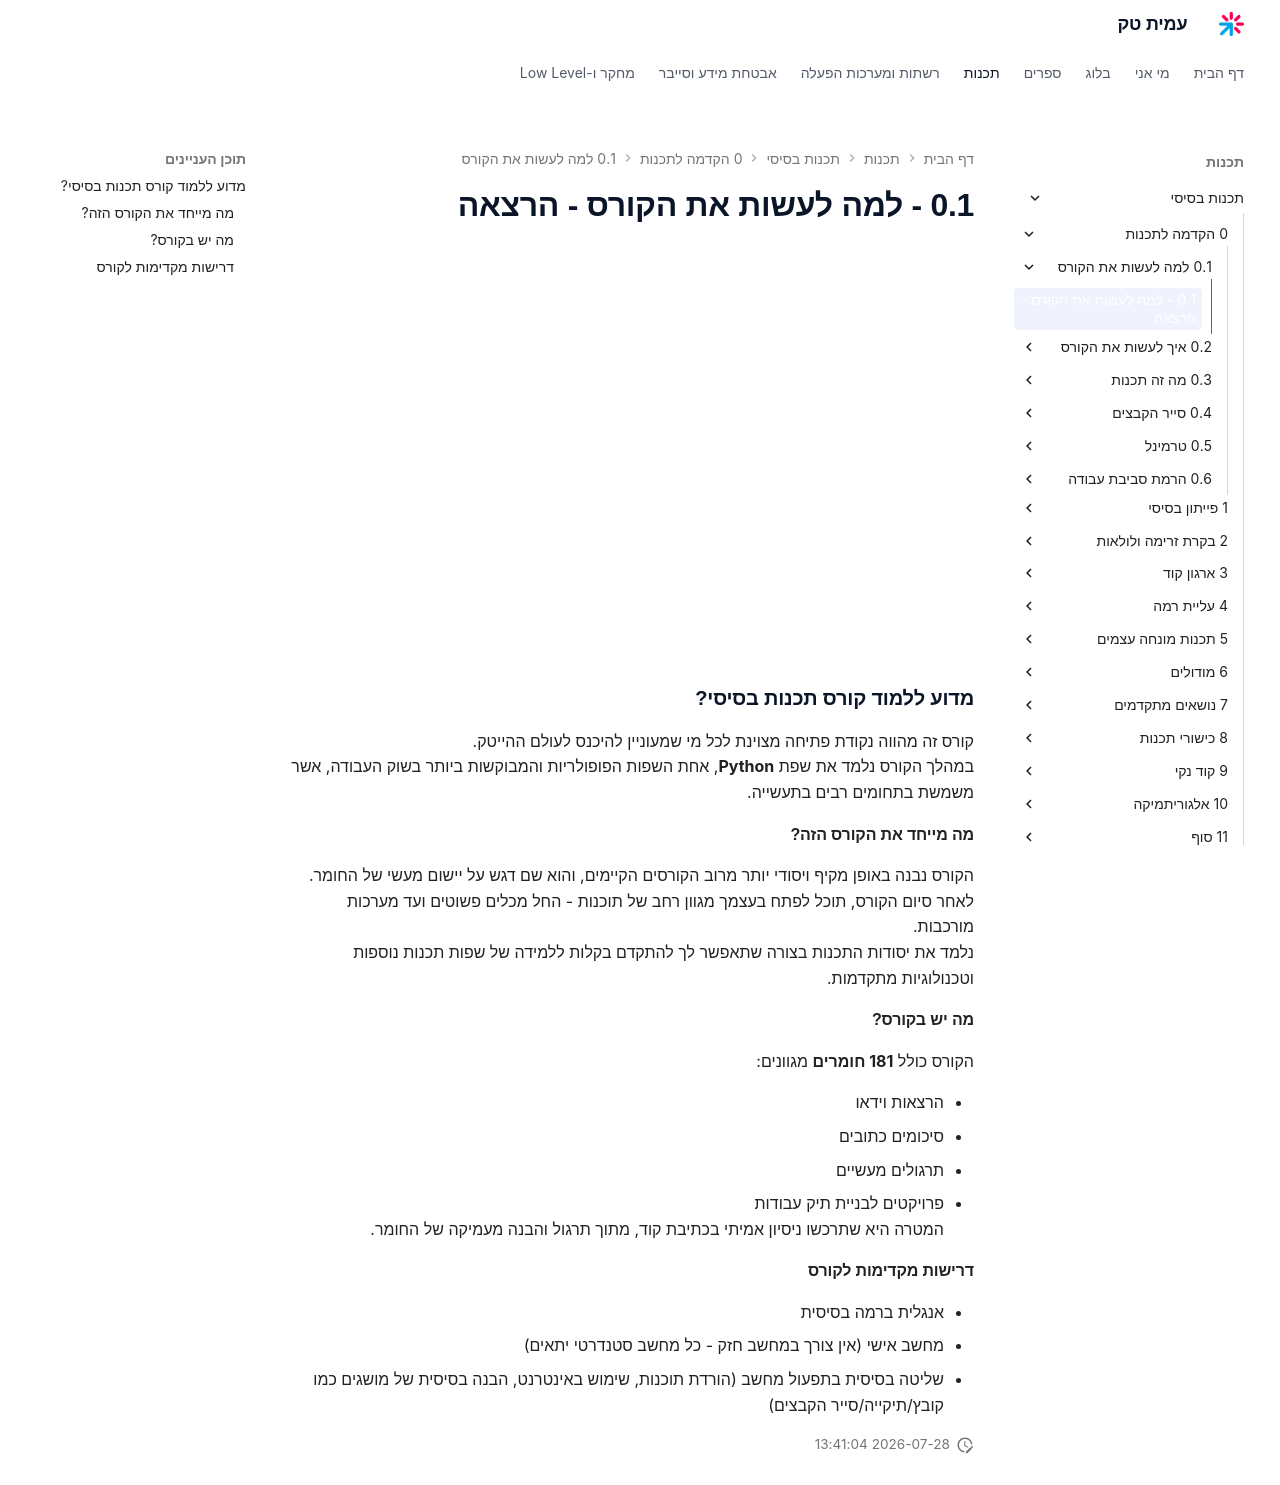

repository: AmitPinchasi/amittech · page: תכנות-בסיסי/0 - הקדמה לתכנות/0.1 - למה לעשות את הקורס/0.1 - למה לעשות את הקורס - הרצאה/index.html · generator: mkdocs

<div style="position: relative; padding-bottom: 56.25%; height: 0; overflow: hidden; margin-bottom: 20px;">
  <iframe src="https://www.youtube.com/embed/oILP19Nv2wE" style="position: absolute; top: 0; left: 0; width: 100%; height: 100%; border: 0;" allowfullscreen></iframe>
</div>


### מדוע ללמוד קורס תכנות בסיסי?
קורס זה מהווה נקודת פתיחה מצוינת לכל מי שמעוניין להיכנס לעולם ההייטק.
במהלך הקורס נלמד את שפת **Python**, אחת השפות הפופולריות והמבוקשות ביותר בשוק העבודה, אשר משמשת בתחומים רבים בתעשייה.

#### מה מייחד את הקורס הזה?
הקורס נבנה באופן מקיף ויסודי יותר מרוב הקורסים הקיימים, והוא שם דגש על יישום מעשי של החומר.
לאחר סיום הקורס, תוכל לפתח בעצמך מגוון רחב של תוכנות - החל מכלים פשוטים ועד מערכות מורכבות.
נלמד את יסודות התכנות בצורה שתאפשר לך להתקדם בקלות ללמידה של שפות תכנות נוספות וטכנולוגיות מתקדמות.

#### מה יש בקורס?
הקורס כולל **181 חומרים** מגוונים:

* הרצאות וידאו
* סיכומים כתובים
* תרגולים מעשיים
* פרויקטים לבניית תיק עבודות
  המטרה היא שתרכשו ניסיון אמיתי בכתיבת קוד, מתוך תרגול והבנה מעמיקה של החומר.

#### דרישות מקדימות לקורס
* אנגלית ברמה בסיסית
* מחשב אישי (אין צורך במחשב חזק - כל מחשב סטנדרטי יתאים)
* שליטה בסיסית בתפעול מחשב (הורדת תוכנות, שימוש באינטרנט, הבנה בסיסית של מושגים כמו קובץ/תיקייה/סייר הקבצים)
